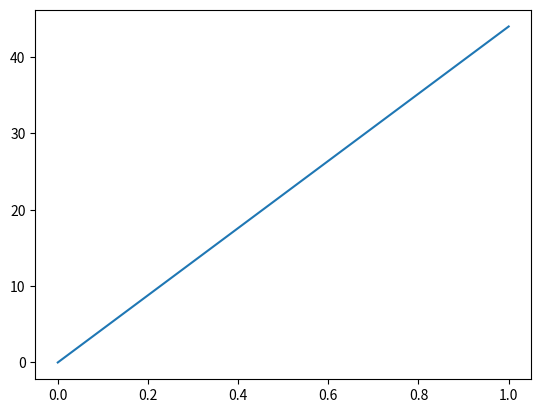

The script that saved this image:
import numpy as np

samples = np.random.normal(size=(4, 4))
samples

a1= np.random.randn(100)

a1

a2=np.random.seed(1234)
a2

rng = np.random.RandomState(1234)

rng.randn(10)

rng = np.random.RandomState(100)

rng.randn(10)

import random

position = 0
walk = [position]
steps = 10000
for i in range(steps):
  step = 1 if random.randint(0, 1) else -1
  position += step


w1=walk.append(position)

import matplotlib.pyplot as plt


plt.plot(walk[:10000])

nsteps = 1000
draws = np.random.randint(0, 2, size=nsteps)
steps = np.where(draws > 0, 1, -1)
walk = steps.cumsum()

walk.min()


walk.max()


np.where(draws>45)



